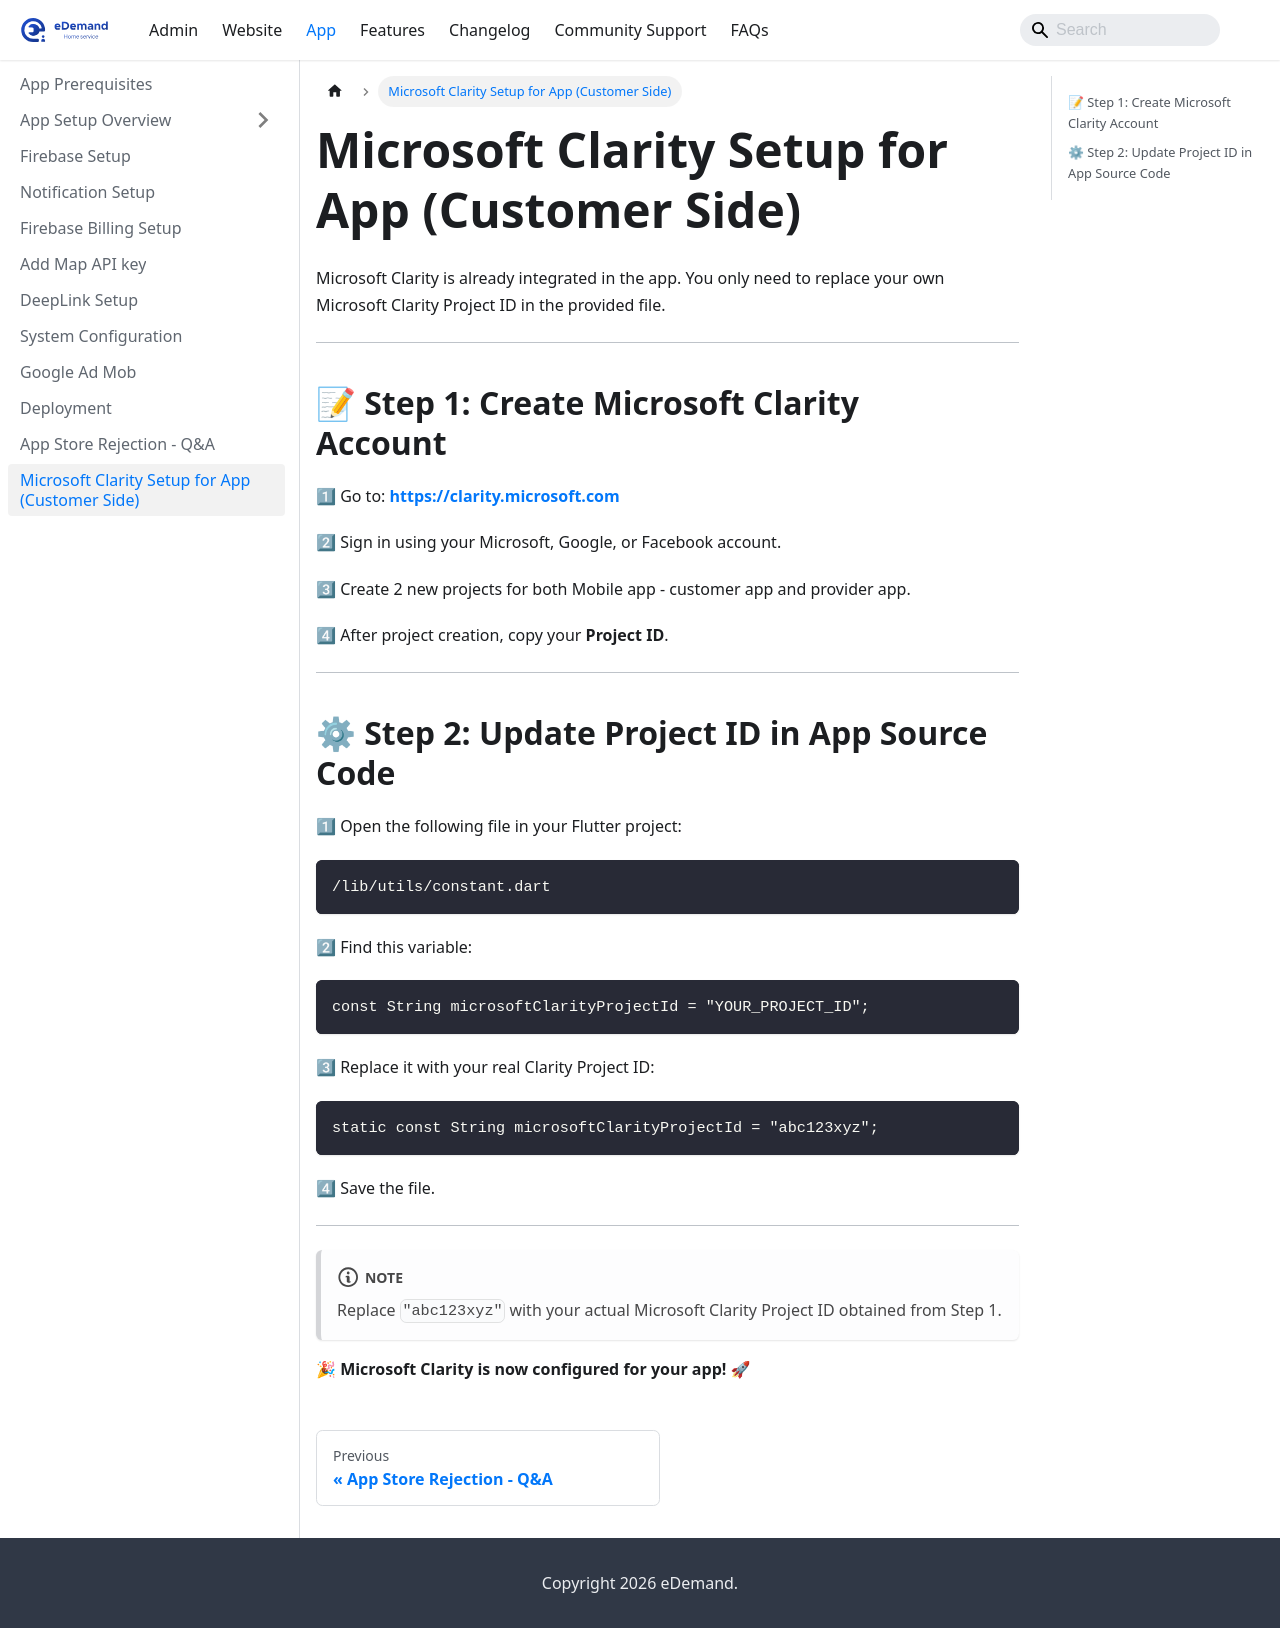

repository: WRTeam-in/eDemand-Doc · page: docs/app-setup/microsoft-clarity/index.html · generator: docusaurus

---
sidebar_position: 11
---

# Microsoft Clarity Setup for App (Customer Side)

Microsoft Clarity is already integrated in the app. You only need to replace your own Microsoft Clarity Project ID in the provided file.

---

## 📝 Step 1: Create Microsoft Clarity Account

1⃣ Go to: **[https://clarity.microsoft.com](https://clarity.microsoft.com)**

2⃣ Sign in using your Microsoft, Google, or Facebook account.

3⃣ Create 2 new projects for both Mobile app - customer app and provider app.

4⃣ After project creation, copy your **Project ID**.

---

## ⚙ Step 2: Update Project ID in App Source Code

1⃣ Open the following file in your Flutter project:

```
/lib/utils/constant.dart
```

2⃣ Find this variable:

```dart
const String microsoftClarityProjectId = "YOUR_PROJECT_ID";
```

3⃣ Replace it with your real Clarity Project ID:

```dart
static const String microsoftClarityProjectId = "abc123xyz";
```

4⃣ Save the file.

---

:::note
Replace `"abc123xyz"` with your actual Microsoft Clarity Project ID obtained from Step 1.
:::

🎉 **Microsoft Clarity is now configured for your app!** 🚀
